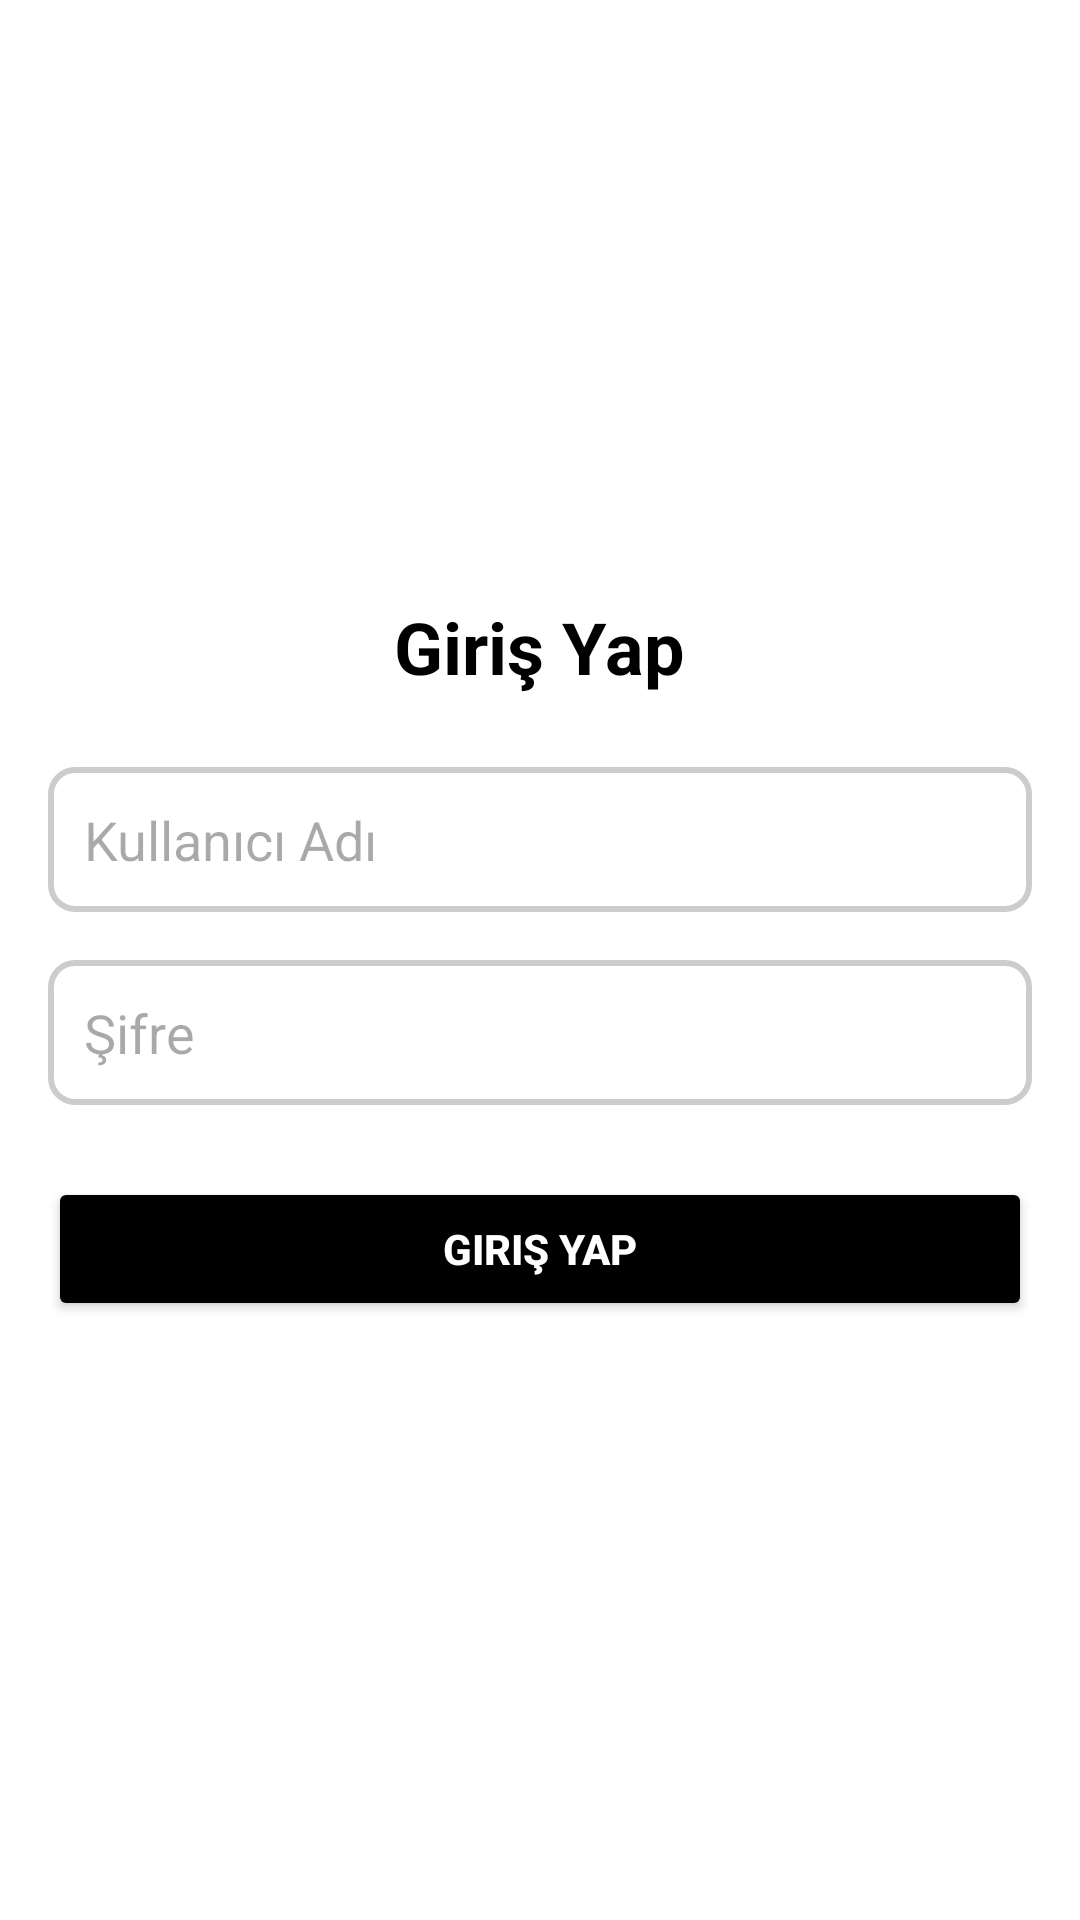

Android layout source for this screen:
<!-- AndroidManifest.xml: application theme Theme.VeriTabanıProjem -->
<!-- res/layout/activity_main.xml -->
<?xml version="1.0" encoding="utf-8"?>
<LinearLayout
    xmlns:android="http://schemas.android.com/apk/res/android"
    android:layout_width="match_parent"
    android:layout_height="match_parent"
    android:orientation="vertical"
    android:padding="16dp"
    android:gravity="center"
    android:id="@+id/main"
    android:background="@color/white">

    
    <TextView
        android:id="@+id/tvLoginTitle"
        android:layout_width="wrap_content"
        android:layout_height="wrap_content"
        android:text="Giriş Yap"
        android:textSize="24sp"
        android:textStyle="bold"
        android:layout_marginBottom="24dp"
        android:textColor="@color/black" />

    
    <EditText
        android:id="@+id/etUsername"
        android:layout_width="match_parent"
        android:layout_height="wrap_content"
        android:hint="Kullanıcı Adı"
        android:inputType="text"
        android:padding="12dp"
        android:layout_marginBottom="16dp"
        android:background="@drawable/edit_text_background" />

    
    <EditText
        android:id="@+id/etPassword"
        android:layout_width="match_parent"
        android:layout_height="wrap_content"
        android:hint="Şifre"
        android:inputType="textPassword"
        android:padding="12dp"
        android:layout_marginBottom="24dp"
        android:background="@drawable/edit_text_background" />

    
    <Button
        android:id="@+id/btnLogin"
        android:layout_width="match_parent"
        android:layout_height="wrap_content"
        android:text="Giriş Yap"
        android:padding="12dp"
        android:backgroundTint="@color/black"
        android:textColor="@color/white"
        android:textStyle="bold" />

</LinearLayout>
<!-- resources referenced by this layout -->
<resources>
  <!-- drawable edit_text_background (drawable) -->
  <?xml version="1.0" encoding="utf-8"?>
  <shape xmlns:android="http://schemas.android.com/apk/res/android">
      
      <solid android:color="#FFFFFF" />
  
      
      <stroke
          android:width="2dp"
          android:color="#CCCCCC" />
  
      
      <corners android:radius="8dp" />
  
      
      <padding
          android:left="8dp"
          android:right="8dp"
          android:top="4dp"
          android:bottom="4dp" />
  </shape>
  <style name="Theme.VeriTabanıProjem" parent="Base.Theme.VeriTabanıProjem" />
  <style name="Base.Theme.VeriTabanıProjem" parent="Theme.Material3.DayNight.NoActionBar">
          
          
      </style>
  <!-- not gathered from this repository: default colours our renderer supplied (Android Studio template values) -->
  <color name="black">#FF000000</color>
  <color name="white">#FFFFFFFF</color>
</resources>
